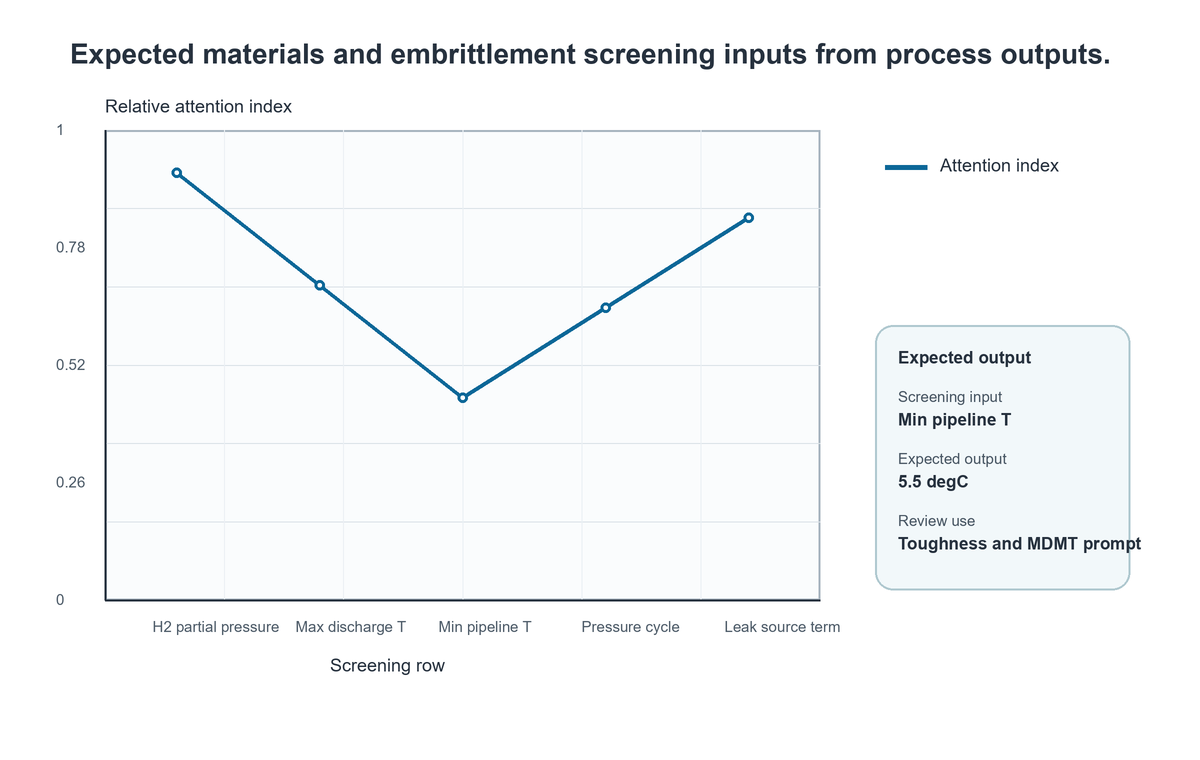

Data behind this chart, as committed beside it:
Screening input, Expected output, Review use
H2 partial pressure, 150 bara, ASME B31.12/API 941 screen
Max discharge T, 67 degC, Seal and material limit
Min pipeline T, 5.5 degC, Toughness and MDMT prompt
Pressure cycle, 60 bar, Fatigue prompt
Leak source term, available, Dispersion/QRA handoff
